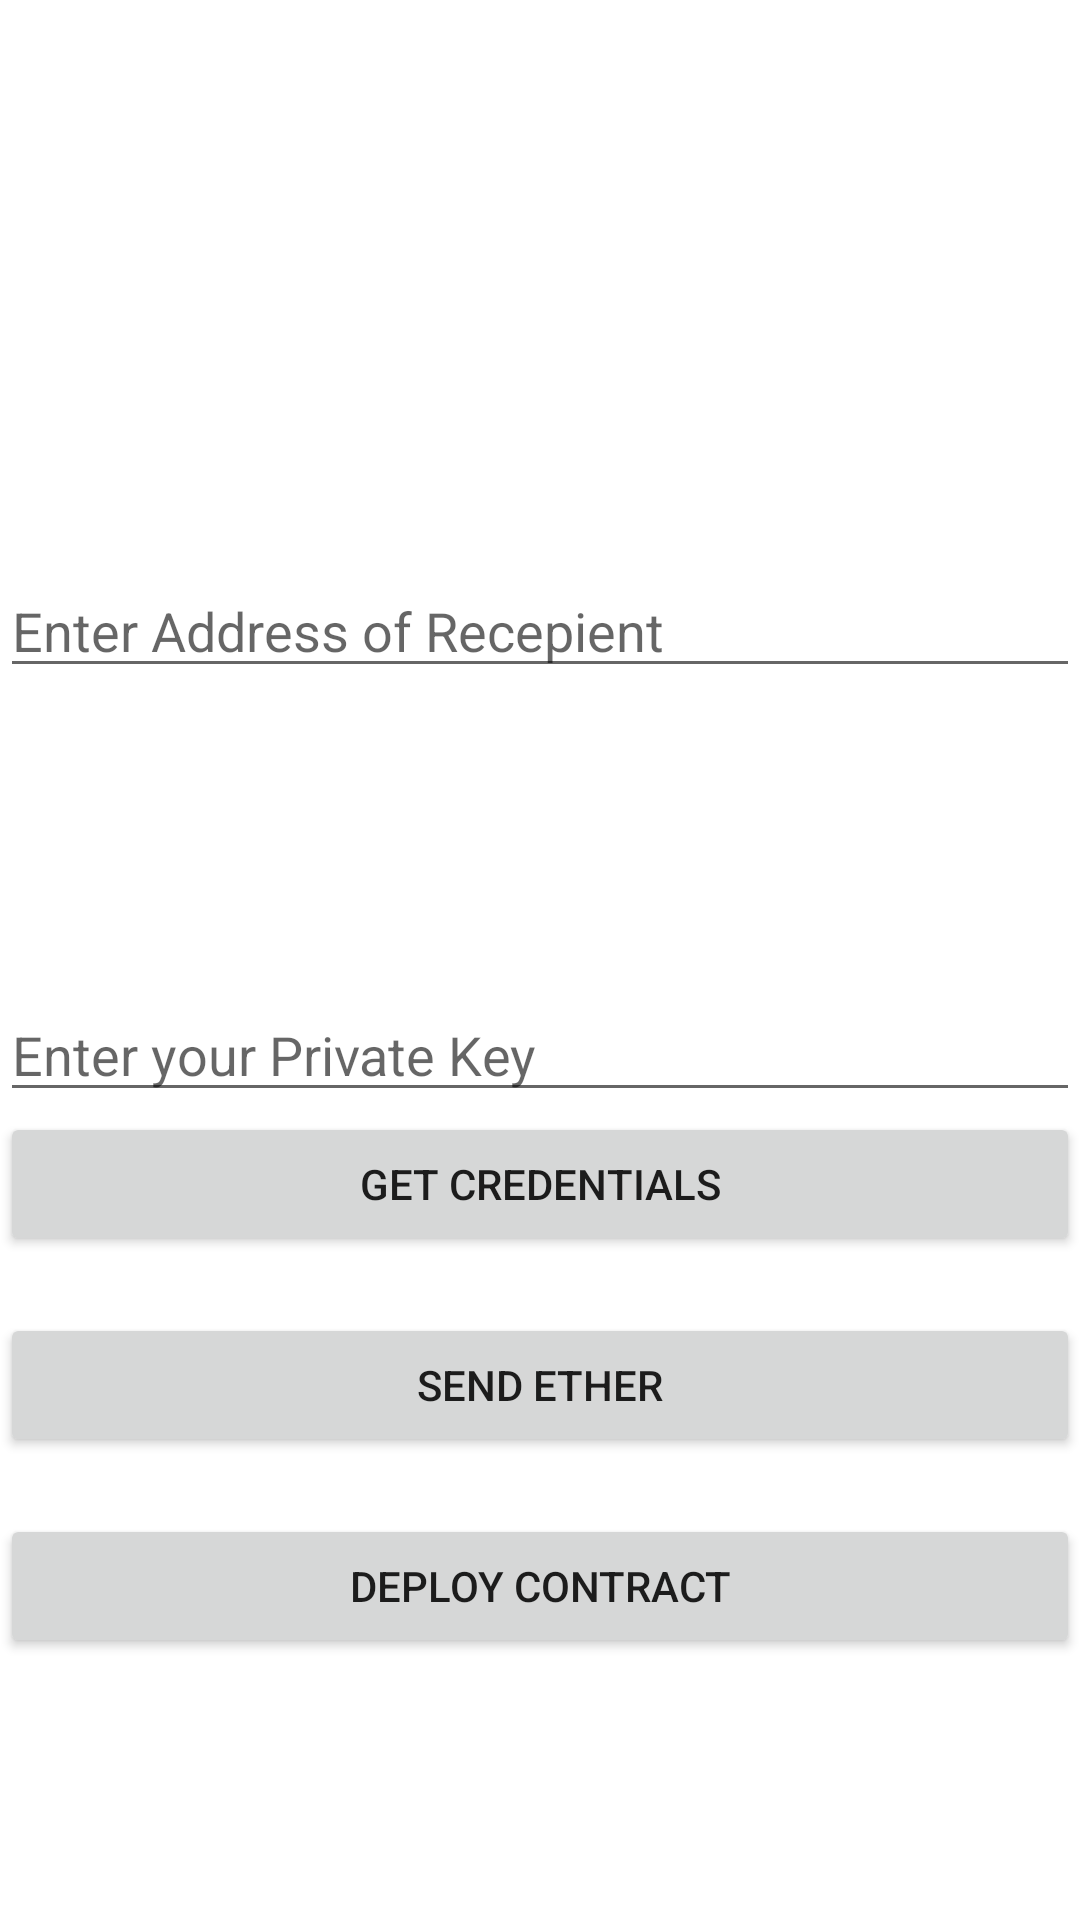

Layout XML and referenced resources for this Android screen:
<!-- AndroidManifest.xml: application theme Theme.Block_jj -->
<!-- res/layout/activity_main.xml -->
<?xml version="1.0" encoding="utf-8"?>
<LinearLayout
    android:id="@+id/linear"
    android:layout_height="wrap_content"
    xmlns:android="http://schemas.android.com/apk/res/android"
    android:layout_width="match_parent"

    android:orientation="vertical">
    <TextView
        android:layout_width="match_parent"
        android:layout_height="wrap_content"
        android:id="@+id/address"/>
    <TextView
        android:layout_marginTop="50dp"
        android:layout_width="match_parent"
        android:layout_height="wrap_content"
        android:id="@+id/network"/>
    <EditText
        android:layout_width="match_parent"
        android:layout_height="wrap_content"
        android:layout_marginTop="100dp"
        android:id="@+id/enter_add"
        android:hint="Enter Address of Recepient"

        />
    <EditText
        android:layout_width="match_parent"
        android:layout_height="wrap_content"
        android:layout_marginTop="100dp"
        android:id="@+id/enter_key"
        android:hint="Enter your Private Key"


        />
<Button
    android:layout_width="match_parent"
    android:layout_height="wrap_content"
    android:id="@+id/getcredentials"
    android:text="GET CREDENTIALS"
    android:onClick="getCredentials"/>
<TextView
    android:layout_width="match_parent"
    android:layout_height="wrap_content"
    android:id="@+id/credentials"
    />
    <Button
        android:layout_width="match_parent"
        android:layout_height="wrap_content"
        android:id="@+id/sendEth"
        android:text="SEND ETHER"
        android:onClick="sendEther"/>

    <TextView
        android:layout_width="match_parent"
        android:layout_height="wrap_content"
        android:id="@+id/STATUS"
        />
    <Button
        android:layout_width="match_parent"
        android:layout_height="wrap_content"
        android:id="@+id/Create_Contract"
        android:onClick="Deploy_Contract"
        android:text="Deploy Contract"
        />
    <TextView
        android:layout_width="match_parent"
        android:layout_height="wrap_content"
        android:id="@+id/contractaddress"
        />


</LinearLayout>
<!-- resources referenced by this layout -->
<resources>
  <style name="Theme.Block_jj" parent="Theme.MaterialComponents.DayNight.DarkActionBar">
          
          <item name="colorPrimary">@color/purple_500</item>
          <item name="colorPrimaryVariant">@color/purple_700</item>
          <item name="colorOnPrimary">@color/white</item>
          
          <item name="colorSecondary">@color/teal_200</item>
          <item name="colorSecondaryVariant">@color/teal_700</item>
          <item name="colorOnSecondary">@color/black</item>
          
          <item name="android:statusBarColor" tools:targetApi="l">?attr/colorPrimaryVariant</item>
          
      </style>
  <!-- not gathered from this repository: default colours our renderer supplied (Android Studio template values) -->
  <color name="purple_500">#FF6200EE</color>
  <color name="purple_700">#FF3700B3</color>
  <color name="teal_200">#FF03DAC5</color>
  <color name="teal_700">#FF018786</color>
  <color name="black">#FF000000</color>
  <color name="white">#FFFFFFFF</color>
</resources>
